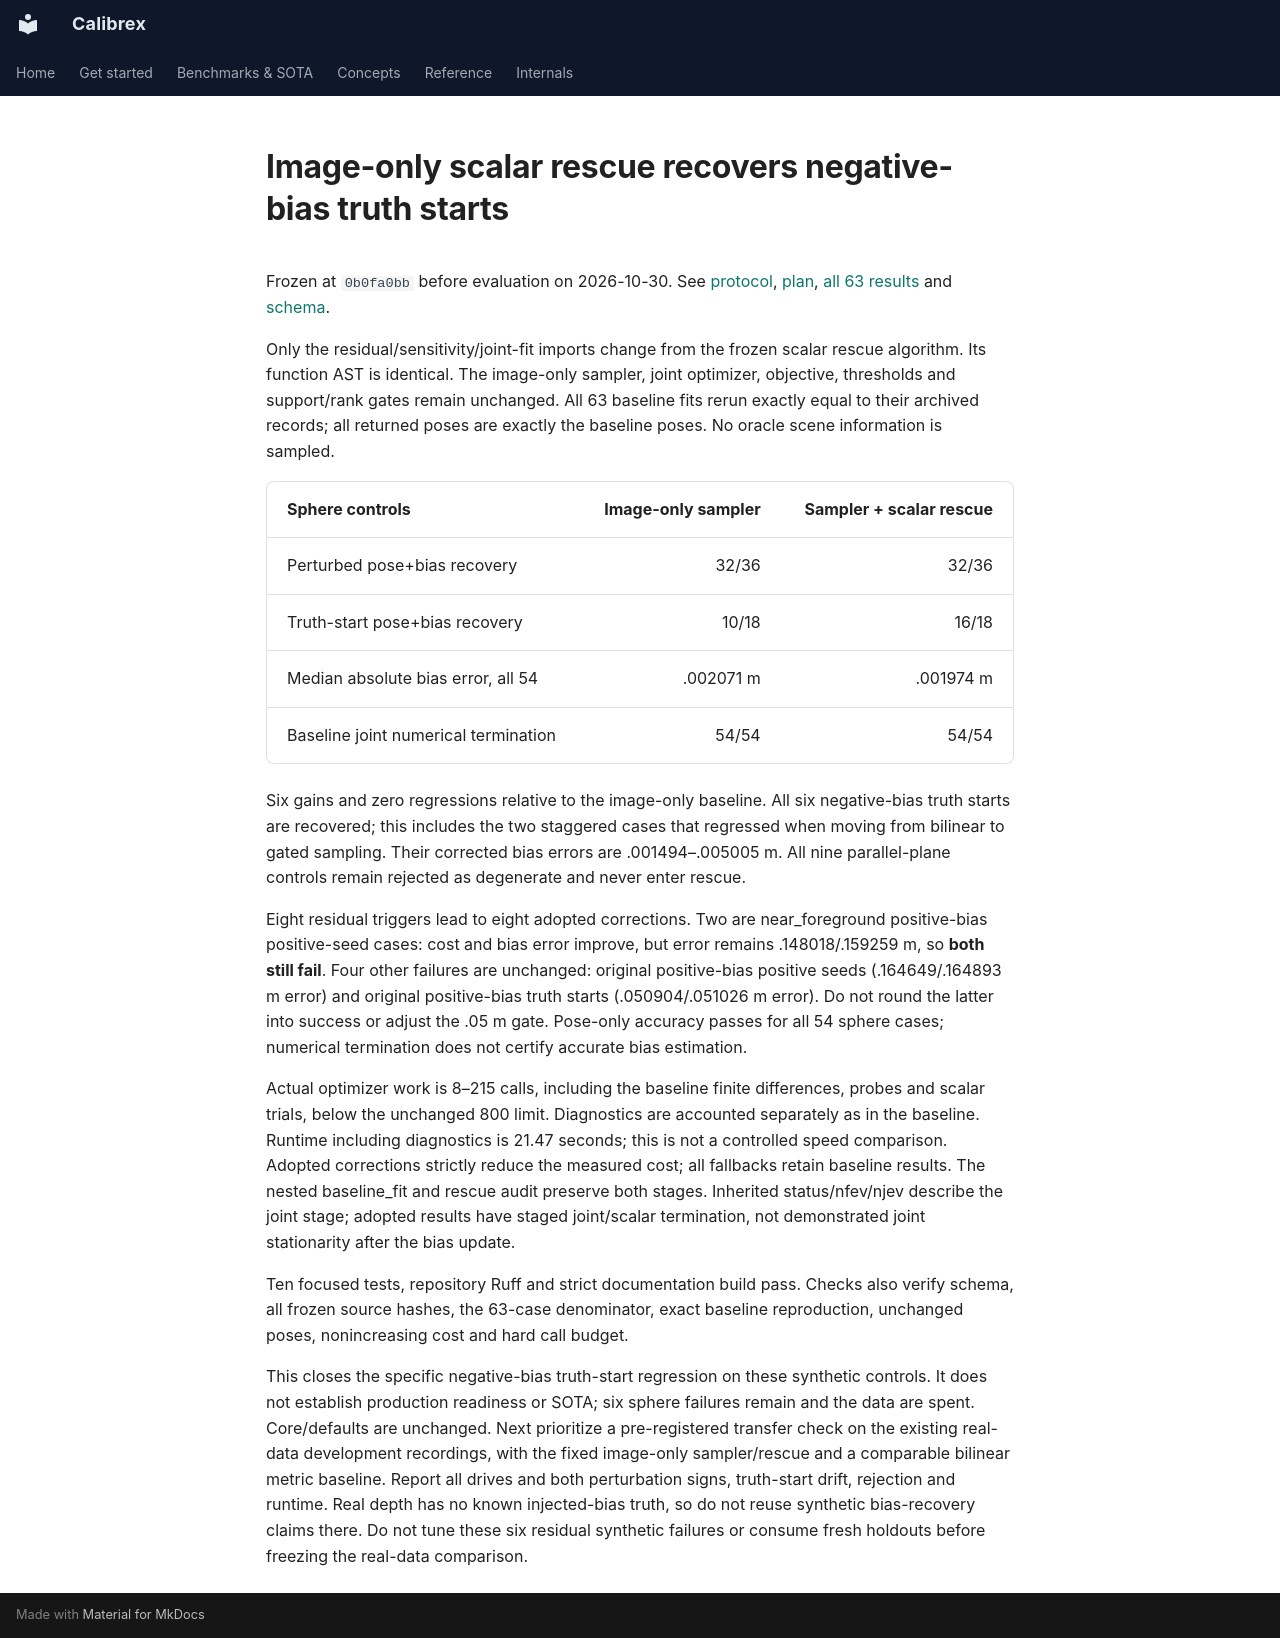

repository: rsasaki0109/Calibrex · page: research/edge_scalar_rescue_results/index.html · generator: mkdocs

# Image-only scalar rescue recovers negative-bias truth starts

Frozen at `0b0fa0bb` before evaluation on 2026-10-30. See
[protocol](edge_scalar_rescue_protocol.md),
[plan](../assets/edge_scalar_rescue_20261030/plan.json),
[all 63 results](../assets/edge_scalar_rescue_20261030/evaluation.json) and
[schema](../assets/edge_scalar_rescue_20261030/evaluation.schema.json).

Only the residual/sensitivity/joint-fit imports change from the frozen scalar
rescue algorithm. Its function AST is identical. The image-only sampler, joint
optimizer, objective, thresholds and support/rank gates remain unchanged. All
63 baseline fits rerun exactly equal to their archived records; all returned
poses are exactly the baseline poses. No oracle scene information is sampled.

| Sphere controls | Image-only sampler | Sampler + scalar rescue |
| --- | ---: | ---: |
| Perturbed pose+bias recovery | 32/36 | 32/36 |
| Truth-start pose+bias recovery | 10/18 | 16/18 |
| Median absolute bias error, all 54 | .002071 m | .001974 m |
| Baseline joint numerical termination | 54/54 | 54/54 |

Six gains and zero regressions relative to the image-only baseline. All six
negative-bias truth starts are recovered; this includes the two staggered cases
that regressed when moving from bilinear to gated sampling. Their corrected bias
errors are .001494–.005005 m. All nine parallel-plane controls remain rejected
as degenerate and never enter rescue.

Eight residual triggers lead to eight adopted corrections. Two are near_foreground
positive-bias positive-seed cases: cost and bias error improve, but error remains
.148018/.159259 m, so **both still fail**. Four other failures are unchanged:
original positive-bias positive seeds (.164649/.164893 m error) and original
positive-bias truth starts (.050904/.051026 m error). Do not round the latter into
success or adjust the .05 m gate. Pose-only accuracy passes for all 54 sphere
cases; numerical termination does not certify accurate bias estimation.

Actual optimizer work is 8–215 calls, including the baseline finite differences,
probes and scalar trials, below the unchanged 800 limit. Diagnostics are accounted
separately as in the baseline. Runtime including diagnostics is 21.47 seconds;
this is not a controlled speed comparison. Adopted corrections strictly reduce
the measured cost; all fallbacks retain baseline results. The nested baseline_fit
and rescue audit preserve both stages. Inherited status/nfev/njev describe the
joint stage; adopted results have staged joint/scalar termination, not demonstrated
joint stationarity after the bias update.

Ten focused tests, repository Ruff and strict documentation build pass. Checks
also verify schema, all frozen source hashes, the 63-case denominator, exact
baseline reproduction, unchanged poses, nonincreasing cost and hard call budget.

This closes the specific negative-bias truth-start regression on these synthetic
controls. It does not establish production readiness or SOTA; six sphere failures
remain and the data are spent. Core/defaults are unchanged. Next prioritize a
pre-registered transfer check on the existing real-data development recordings,
with the fixed image-only sampler/rescue and a comparable bilinear metric baseline.
Report all drives and both perturbation signs, truth-start drift, rejection and
runtime. Real depth has no known injected-bias truth, so do not reuse synthetic
bias-recovery claims there. Do not tune these six residual synthetic failures or
consume fresh holdouts before freezing the real-data comparison.
